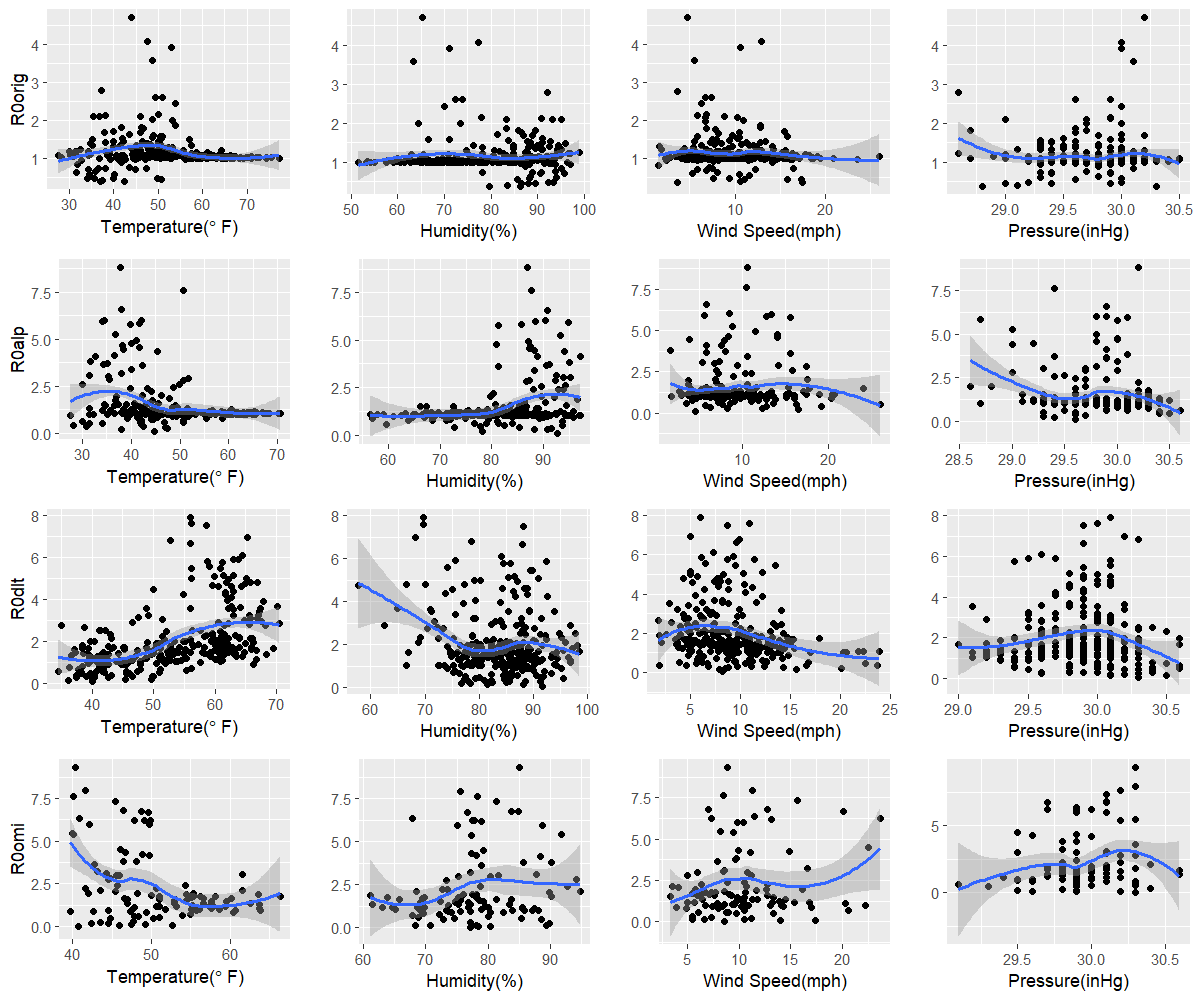

The file beside this chart, header and first rows:
orig, 36.9, 86.3, 3.7, 30.3
alp, 44.8, 92.6, 4.5, 29.6
dlt, 40, 91.7, 8.2, 30.3
omi, 40.7, 77.1, 8.6, 30.3
